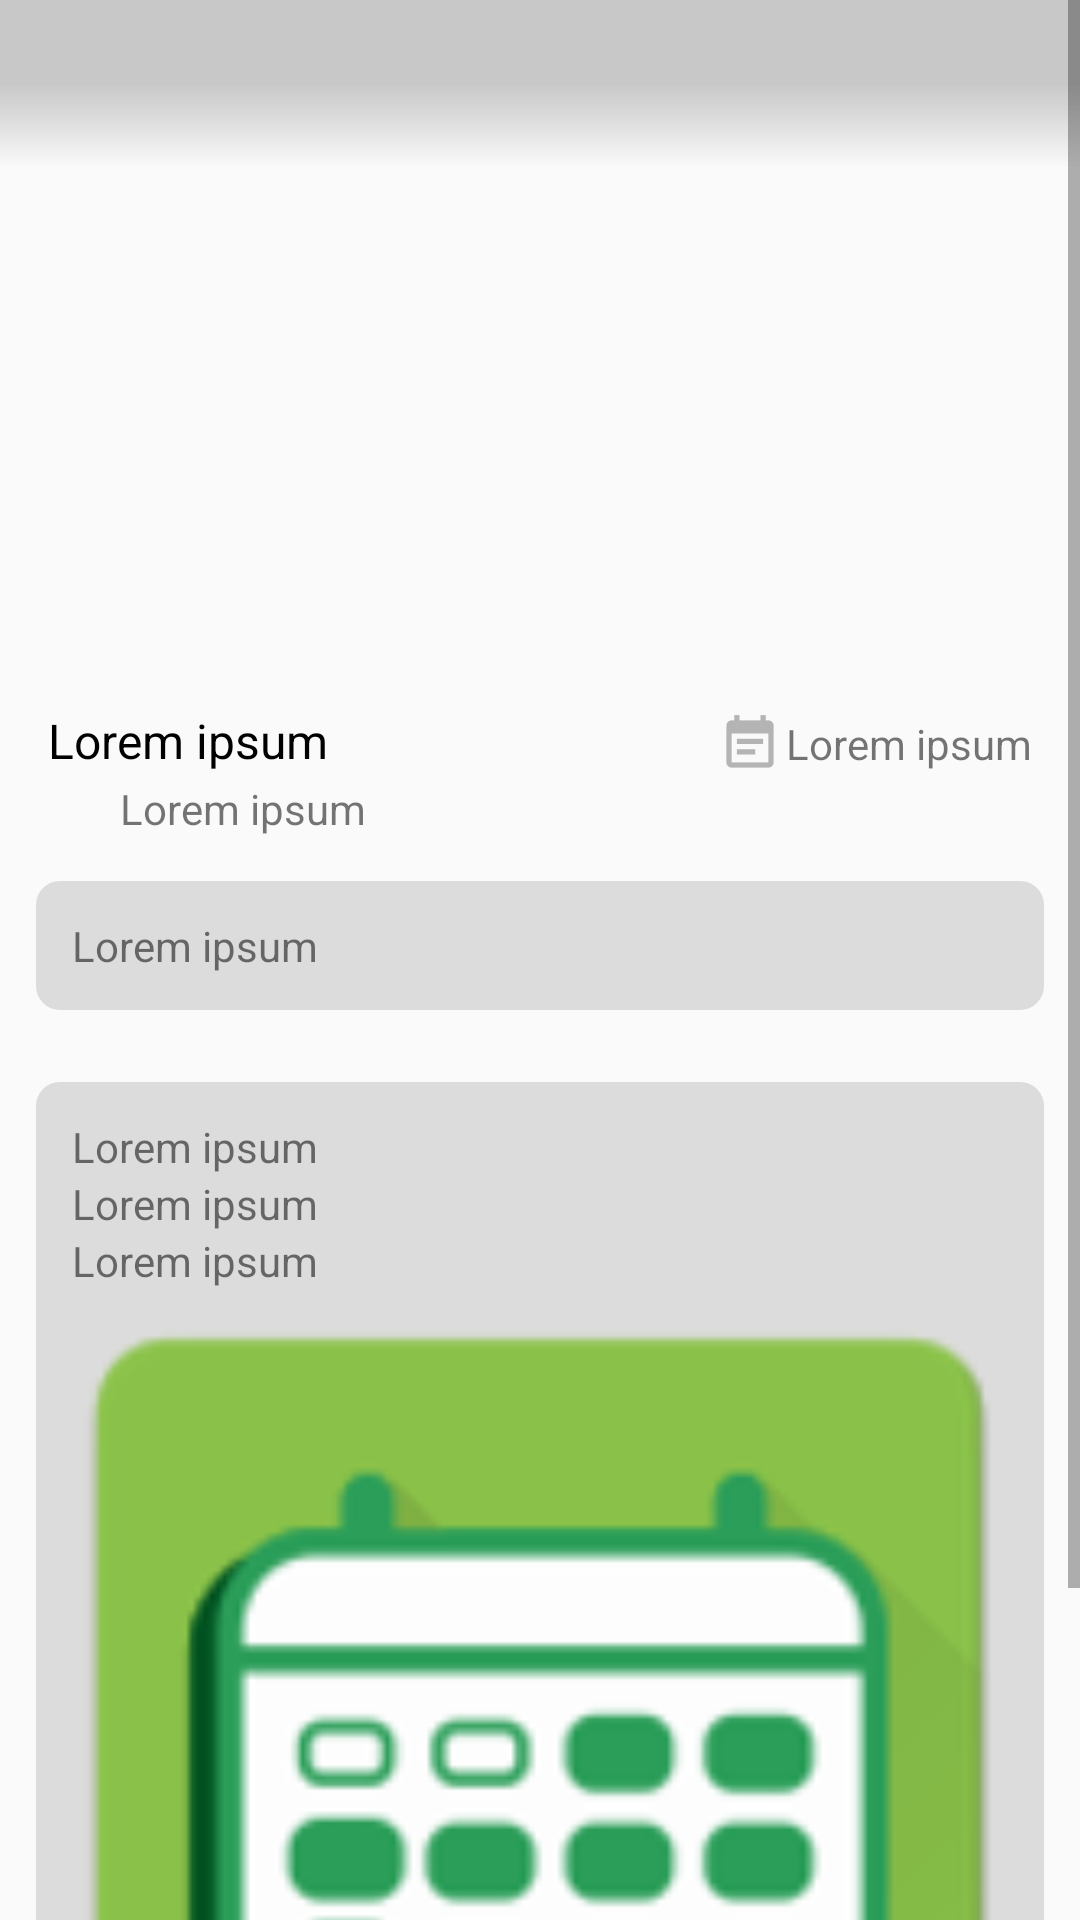

Produce the Android XML layout that renders to this screen, including the resource entries it uses.
<!-- AndroidManifest.xml: application theme AppTheme -->
<!-- res/layout/activity_details.xml -->
<RelativeLayout xmlns:android="http://schemas.android.com/apk/res/android"
    xmlns:tools="http://schemas.android.com/tools"
    android:layout_width="wrap_content"
    android:layout_height="match_parent">


    <ScrollView
        android:id="@+id/scrollview"
        android:layout_width="match_parent"
        android:layout_height="wrap_content"
        android:fitsSystemWindows="true"
        tools:context="com.studiopresent.eventsapp.DetailsActivity">


        <RelativeLayout
            android:layout_width="match_parent"
            android:layout_height="wrap_content">

            <ImageView
                android:id="@+id/det_image"
                android:layout_width="match_parent"
                android:layout_height="220dp"
                android:layout_marginBottom="16dp"
                android:adjustViewBounds="true"
                android:scaleType="centerCrop" />

            
            
            
            
            
            
            
            
            


            <TextView
                android:id="@+id/det_title"
                android:layout_width="wrap_content"
                android:layout_height="wrap_content"
                android:layout_alignParentLeft="true"
                android:layout_alignParentStart="true"
                android:layout_below="@+id/det_image"
                android:paddingLeft="16dp"
                android:text="@string/temp_string"
                android:textColor="#000"
                android:textSize="16sp" />

            <LinearLayout
                android:layout_width="match_parent"
                android:layout_height="wrap_content"
                android:layout_alignParentRight="true"
                android:layout_below="@+id/det_image"
                android:gravity="right"
                android:orientation="horizontal">

                <ImageView
                    android:id="@+id/det_event_note"
                    android:layout_width="24dp"
                    android:layout_height="24dp"
                    android:adjustViewBounds="true"
                    android:src="@drawable/event_note_grey" />

                <TextView
                    android:id="@+id/det_startdate"
                    android:layout_width="wrap_content"
                    android:layout_height="wrap_content"
                    android:layout_below="@+id/det_image"
                    android:layout_gravity="center"
                    android:paddingRight="16dp"
                    android:text="@string/temp_string"
                    android:textSize="14sp" />
            </LinearLayout>

            <LinearLayout
                android:id="@+id/det_place_linlay"
                android:layout_width="match_parent"
                android:layout_height="wrap_content"
                android:layout_below="@+id/det_title"
                android:orientation="horizontal"
                android:paddingLeft="16dp">

                <ImageView
                    android:id="@+id/det_place"
                    android:layout_width="24dp"
                    android:layout_height="24dp"
                    android:adjustViewBounds="true"
                    android:src="@drawable/place_grey" />

                <TextView
                    android:id="@+id/det_name"
                    android:layout_width="wrap_content"
                    android:layout_height="wrap_content"
                    android:layout_below="@+id/det_title"
                    android:layout_gravity="center"
                    android:text="@string/temp_string"
                    android:textSize="14sp" />

            </LinearLayout>

            <TextView
                android:id="@+id/det_body"
                android:layout_width="match_parent"
                android:layout_height="wrap_content"
                android:layout_below="@+id/det_place_linlay"
                android:layout_margin="12dp"
                android:background="@drawable/corner"
                android:padding="12dp"
                android:text="@string/temp_string"
                android:textSize="14sp" />

            <LinearLayout
                android:layout_width="match_parent"
                android:layout_height="wrap_content"
                android:layout_below="@+id/det_body"
                android:layout_margin="12dp"
                android:background="@drawable/corner"
                android:orientation="vertical"
                android:padding="12dp">

                <TextView
                    android:id="@+id/det_city"
                    android:layout_width="wrap_content"
                    android:layout_height="wrap_content"
                    android:text="@string/temp_string" />

                <TextView
                    android:id="@+id/det_street"
                    android:layout_width="wrap_content"
                    android:layout_height="wrap_content"
                    android:text="@string/temp_string" />

                <TextView
                    android:id="@+id/det_GPS"
                    android:layout_width="wrap_content"
                    android:layout_height="wrap_content"
                    android:text="@string/temp_string" />

                <ImageView
                    android:id="@+id/det_map"
                    android:layout_width="match_parent"
                    android:layout_height="match_parent"
                    android:adjustViewBounds="true"
                    android:layout_gravity="center_horizontal"
                    android:layout_marginTop="8dp"
                    android:contentDescription="@string/static_map"
                    android:onClick="showDialogActivityMap"
                    android:src="@drawable/ic_launcher" />

            </LinearLayout>

        </RelativeLayout>
    </ScrollView>


    <include
        android:id="@+id/app_bar"
        layout="@layout/app_bar"
        android:adjustViewBounds="true" />
</RelativeLayout>
<!-- res/layout/app_bar.xml (included above) -->
<?xml version="1.0" encoding="utf-8"?>
<android.support.v7.widget.Toolbar xmlns:android="http://schemas.android.com/apk/res/android"
    xmlns:app="http://schemas.android.com/apk/res-auto"
    android:layout_width="match_parent"
    android:layout_height="wrap_content"
    android:background="@drawable/appbar_shadow"
    app:theme="@style/ThemeOverlay.AppCompat.Dark">
</android.support.v7.widget.Toolbar>
<!-- resources referenced by this layout -->
<resources>
  <!-- drawable appbar_shadow (drawable) -->
  <?xml version="1.0" encoding="utf-8"?>
  <shape xmlns:android="http://schemas.android.com/apk/res/android" >
  
      <gradient
          android:angle="90"
          android:endColor="#33000000"
          android:centerColor="#33000000"
          android:startColor="#00000000" />
  
  </shape>
  <!-- drawable arrow_back (drawable) -->
  <?xml version="1.0" encoding="utf-8"?>
  <selector xmlns:android="http://schemas.android.com/apk/res/android" >
      <item android:drawable="@drawable/arrow_back_grey"
            android:state_pressed="true" />
      <item android:drawable="@drawable/arrow_back_white" />
  </selector>
  <!-- drawable corner (drawable) -->
  <?xml version="1.0" encoding="utf-8"?>
  <shape xmlns:android="http://schemas.android.com/apk/res/android"
  android:shape="rectangle">
   <solid android:color="#dcdcdc"/>
      <corners
          android:radius="8dp"/>
  </shape>
  <!-- drawable event_note_grey: png bitmap (drawable-hdpi, 413 bytes) -->
  <!-- drawable ic_launcher: png bitmap (drawable-hdpi, 4828 bytes) -->
  <string name="temp_string">Lorem ipsum</string>
  <style name="AppTheme" parent="AppTheme.Base">
      </style>
  <!-- drawable arrow_back_grey: png bitmap (drawable-hdpi, 247 bytes) -->
  <!-- drawable arrow_back_white: png bitmap (drawable-hdpi, 230 bytes) -->
  <style name="AppTheme.Base" parent="Theme.AppCompat.Light.NoActionBar">
          <item name="colorPrimary">#2ca05a</item>
          <item name="colorPrimaryDark">#ff226d36</item>
      </style>
</resources>
